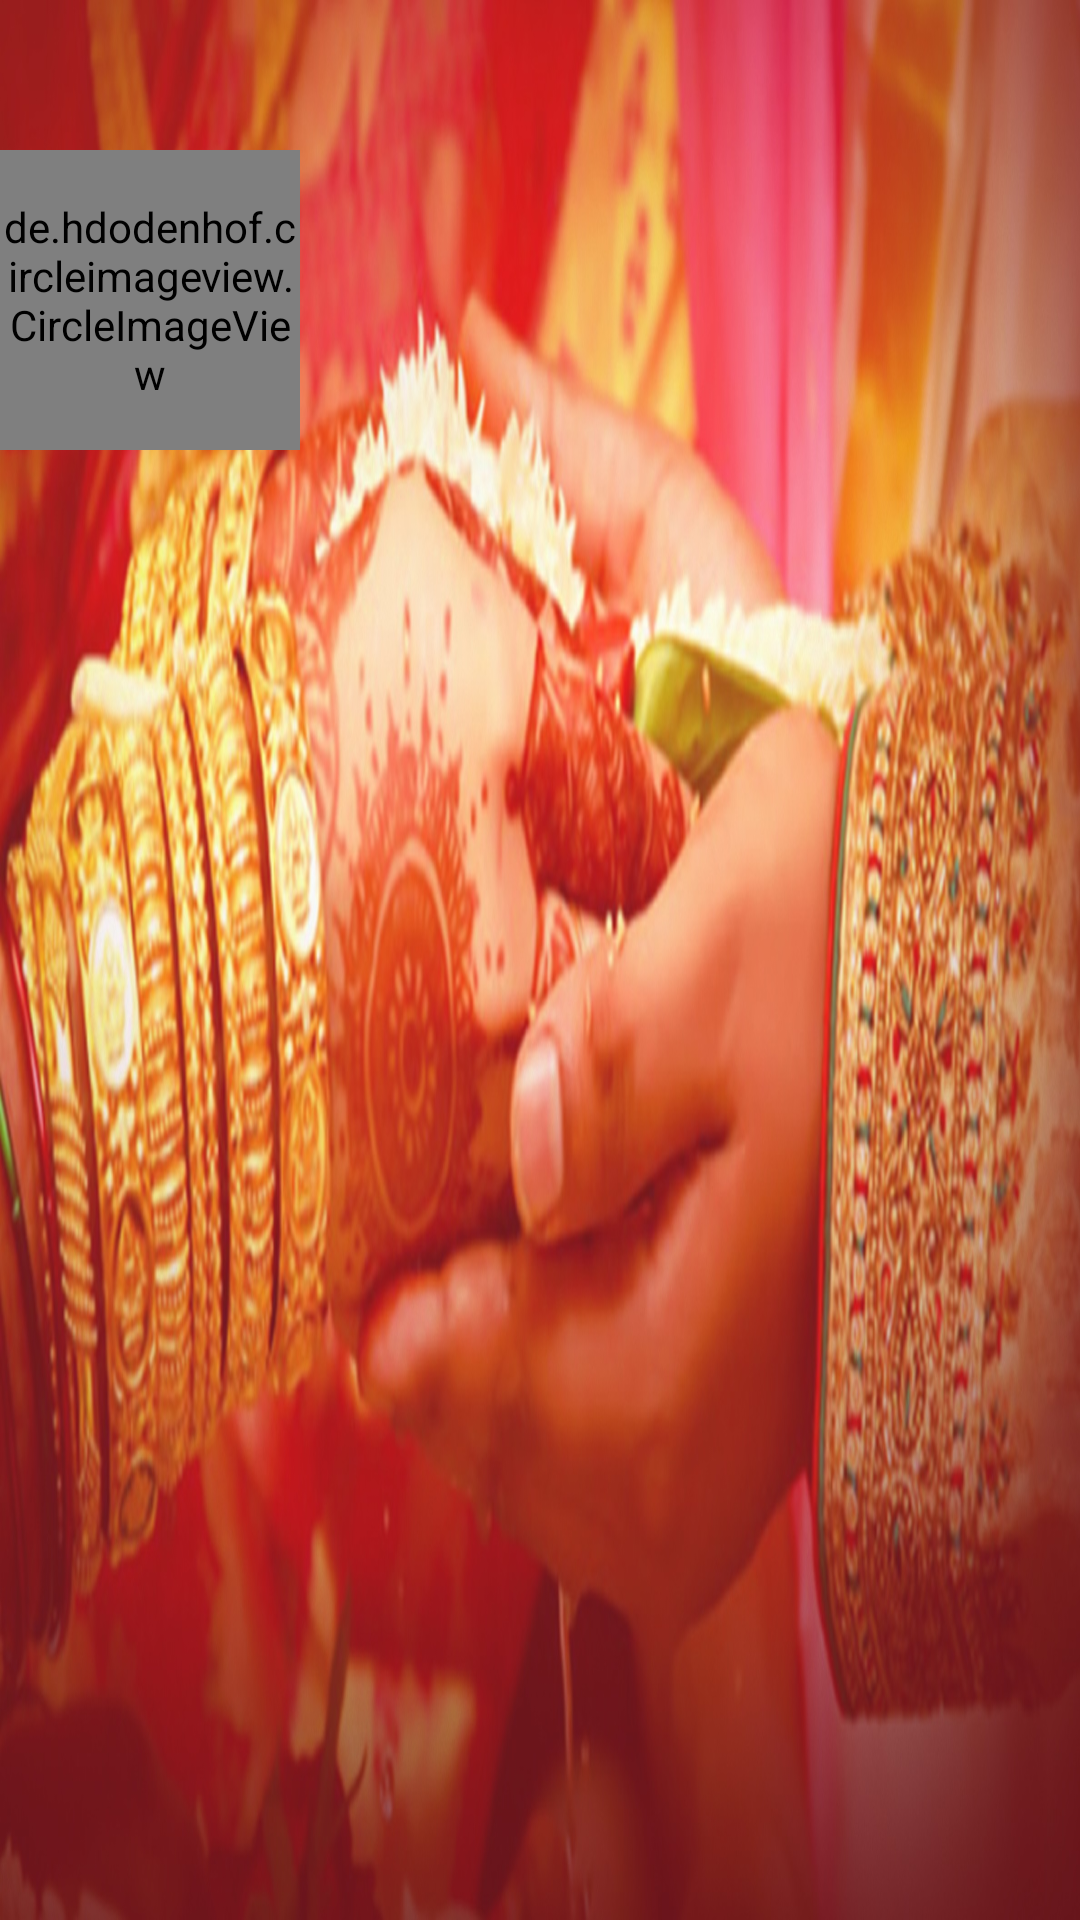

Here is an Android app screen rendered from its layout file. Give the layout XML and the strings, colors and styles it references.
<!-- AndroidManifest.xml: application theme Theme.Matrimony -->
<!-- res/layout/nav_header_main.xml -->
<?xml version="1.0" encoding="utf-8"?>
<LinearLayout xmlns:android="http://schemas.android.com/apk/res/android"
    xmlns:app="http://schemas.android.com/apk/res-auto"
    android:layout_width="match_parent"
    android:layout_height="@dimen/margin150"
    android:background="@color/white"
    android:gravity="bottom"
    android:orientation="vertical"
    android:theme="@style/ThemeOverlay.AppCompat.Dark">

    <FrameLayout
        xmlns:android="http://schemas.android.com/apk/res/android"
        android:layout_width="fill_parent"
        android:layout_height="fill_parent"
        android:layout_alignParentTop="true"
        android:layout_centerHorizontal="true" >

        <ImageView
            android:id="@+id/imageView"
            android:layout_width="fill_parent"
            android:layout_height="fill_parent"
            android:background="@drawable/hamburgerdr"
            android:scaleType="fitXY" />



        <de.hdodenhof.circleimageview.CircleImageView
            android:id="@+id/img_profile"
            android:layout_width="@dimen/margin100"
            android:layout_height="@dimen/margin100"
            android:layout_marginTop="@dimen/margin50"
            android:background="@drawable/pro_icon" />

    </FrameLayout>



























</LinearLayout>
<!-- resources referenced by this layout -->
<resources>
  <color name="color_gray">#666666</color>
  <color name="white">#FFFFFFFF</color>
  <dimen name="margin100">100dp</dimen>
  <dimen name="margin150">150dp</dimen>
  <dimen name="margin50">50dp</dimen>
  <!-- drawable hamburgerdr: jpg bitmap (drawable, 420727 bytes) -->
  <style name="Theme.Matrimony" parent="Theme.MaterialComponents.DayNight.DarkActionBar">
          
          <item name="colorPrimary">@color/purple_500</item>
          <item name="colorPrimaryVariant">@color/purple_700</item>
          <item name="colorOnPrimary">@color/white</item>
          
          <item name="colorSecondary">@color/teal_200</item>
          <item name="colorSecondaryVariant">@color/teal_700</item>
          <item name="colorOnSecondary">@color/black</item>
          
          <item name="android:statusBarColor" tools:targetApi="l">?attr/colorPrimaryVariant</item>
          
      </style>
  <color name="purple_500">#FF6200EE</color>
  <color name="purple_700">#FF3700B3</color>
  <color name="teal_200">#FF03DAC5</color>
  <color name="teal_700">#FF018786</color>
  <color name="black">#FF000000</color>
</resources>
